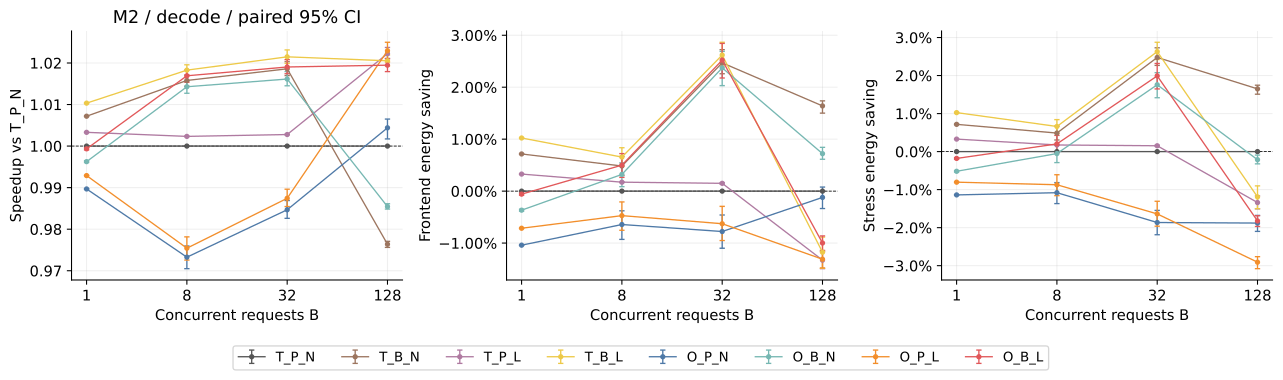

Source data for this figure (header and first rows):
comparison, model, mode, batch, axis, value, baseline, variant, speedup, speedup_low, speedup_high, frontend_saving, frontend_saving_low, frontend_saving_high, stress_saving, stress_saving_low, stress_saving_high, paired_cohorts, paired_seeds
vs_T_P_N, M2, decode, 1, , , T_P_N, T_P_N, 1.0, 1.0, 1.0, 0.0, 0.0, 0.0, 0.0, 0.0, 0.0, 640, 5
vs_T_P_N, M2, decode, 1, , , T_P_N, T_B_N, 1.007, 1.007, 1.007, 0.00715, 0.00708, 0.007219, 0.007165, 0.007095, 0.007234, 640, 5
vs_T_P_N, M2, decode, 1, , , T_P_N, T_P_L, 1.003, 1.003, 1.003, 0.00328, 0.003248, 0.003311, 0.003286, 0.003254, 0.003317, 640, 5
vs_T_P_N, M2, decode, 1, , , T_P_N, T_B_L, 1.01, 1.01, 1.01, 0.01023, 0.01015, 0.0103, 0.01025, 0.01017, 0.01032, 640, 5
vs_T_P_N, M2, decode, 1, , , T_P_N, O_P_N, 0.9897, 0.9896, 0.9897, -0.0104, -0.01044, -0.01036, -0.01139, -0.01144, -0.01134, 640, 5
vs_T_P_N, M2, decode, 1, , , T_P_N, O_B_N, 0.9963, 0.996, 0.9965, -0.003665, -0.003849, -0.003486, -0.005176, -0.005365, -0.004995, 640, 5
vs_T_P_N, M2, decode, 1, , , T_P_N, O_P_L, 0.9929, 0.9928, 0.993, -0.007143, -0.007203, -0.007083, -0.008042, -0.008105, -0.007979, 640, 5
vs_T_P_N, M2, decode, 1, , , T_P_N, O_B_L, 0.9993, 0.9991, 0.9996, -0.0005798, -0.0007847, -0.0003825, -0.001796, -0.002008, -0.001598, 640, 5
vs_T_P_N, M2, decode, 8, , , T_P_N, T_P_N, 1.0, 1.0, 1.0, 0.0, 0.0, 0.0, 0.0, 0.0, 0.0, 80, 5
vs_T_P_N, M2, decode, 8, , , T_P_N, T_B_N, 1.016, 1.014, 1.017, 0.004833, 0.003003, 0.006667, 0.004871, 0.003041, 0.006705, 80, 5
vs_T_P_N, M2, decode, 8, , , T_P_N, T_P_L, 1.002, 1.002, 1.002, 0.001723, 0.001651, 0.001792, 0.001739, 0.001667, 0.001809, 80, 5
vs_T_P_N, M2, decode, 8, , , T_P_N, T_B_L, 1.018, 1.017, 1.02, 0.006551, 0.004767, 0.008352, 0.006605, 0.004821, 0.008406, 80, 5
vs_T_P_N, M2, decode, 8, , , T_P_N, O_P_N, 0.9733, 0.9705, 0.976, -0.006427, -0.00929, -0.003786, -0.01081, -0.01368, -0.008156, 80, 5
vs_T_P_N, M2, decode, 8, , , T_P_N, O_B_N, 1.014, 1.013, 1.016, 0.003219, 0.0008591, 0.005433, -0.0005166, -0.002887, 0.001692, 80, 5
vs_T_P_N, M2, decode, 8, , , T_P_N, O_P_L, 0.9754, 0.9726, 0.9781, -0.004716, -0.007532, -0.002086, -0.008723, -0.01158, -0.006093, 80, 5
vs_T_P_N, M2, decode, 8, , , T_P_N, O_B_L, 1.017, 1.015, 1.018, 0.005003, 0.002648, 0.007227, 0.002022, -0.000341, 0.004251, 80, 5
vs_T_P_N, M2, decode, 32, , , T_P_N, T_P_N, 1.0, 1.0, 1.0, 0.0, 0.0, 0.0, 0.0, 0.0, 0.0, 20, 5
vs_T_P_N, M2, decode, 32, , , T_P_N, T_B_N, 1.019, 1.017, 1.02, 0.02469, 0.0226, 0.02722, 0.02476, 0.02266, 0.02729, 20, 5
vs_T_P_N, M2, decode, 32, , , T_P_N, T_P_L, 1.003, 1.003, 1.003, 0.0015, 0.001335, 0.001644, 0.001534, 0.001369, 0.001677, 20, 5
vs_T_P_N, M2, decode, 32, , , T_P_N, T_B_L, 1.021, 1.02, 1.023, 0.02619, 0.02411, 0.02864, 0.02629, 0.02421, 0.02875, 20, 5
vs_T_P_N, M2, decode, 32, , , T_P_N, O_P_N, 0.9847, 0.9826, 0.9869, -0.007774, -0.01099, -0.004595, -0.01865, -0.02187, -0.01546, 20, 5
vs_T_P_N, M2, decode, 32, , , T_P_N, O_B_N, 1.016, 1.015, 1.018, 0.02372, 0.0203, 0.0269, 0.01758, 0.01417, 0.02077, 20, 5
vs_T_P_N, M2, decode, 32, , , T_P_N, O_P_L, 0.9874, 0.9855, 0.9896, -0.006275, -0.009507, -0.002934, -0.01639, -0.01963, -0.01306, 20, 5
vs_T_P_N, M2, decode, 32, , , T_P_N, O_B_L, 1.019, 1.017, 1.021, 0.02521, 0.02177, 0.02843, 0.01991, 0.01649, 0.02317, 20, 5
vs_T_P_N, M2, decode, 128, , , T_P_N, T_P_N, 1.0, 1.0, 1.0, 0.0, 0.0, 0.0, 0.0, 0.0, 0.0, 5, 5
vs_T_P_N, M2, decode, 128, , , T_P_N, T_B_N, 0.9764, 0.9756, 0.9771, 0.0164, 0.015, 0.01737, 0.01649, 0.0151, 0.01747, 5, 5
vs_T_P_N, M2, decode, 128, , , T_P_N, T_P_L, 1.022, 1.021, 1.024, -0.01328, -0.01492, -0.01153, -0.01341, -0.01505, -0.01165, 5, 5
vs_T_P_N, M2, decode, 128, , , T_P_N, T_B_L, 1.021, 1.019, 1.022, -0.01176, -0.01486, -0.00886, -0.01191, -0.015, -0.009016, 5, 5
vs_T_P_N, M2, decode, 128, , , T_P_N, O_P_N, 1.004, 1.002, 1.007, -0.001208, -0.003354, 0.0007766, -0.0188, -0.02098, -0.01679, 5, 5
vs_T_P_N, M2, decode, 128, , , T_P_N, O_B_N, 0.9854, 0.9848, 0.9861, 0.007209, 0.006133, 0.008427, -0.002138, -0.003219, -0.0009094, 5, 5
vs_T_P_N, M2, decode, 128, , , T_P_N, O_P_L, 1.023, 1.02, 1.025, -0.01311, -0.01478, -0.01166, -0.02909, -0.03079, -0.02764, 5, 5
vs_T_P_N, M2, decode, 128, , , T_P_N, O_B_L, 1.019, 1.018, 1.021, -0.009984, -0.01141, -0.008629, -0.01824, -0.01969, -0.01686, 5, 5
